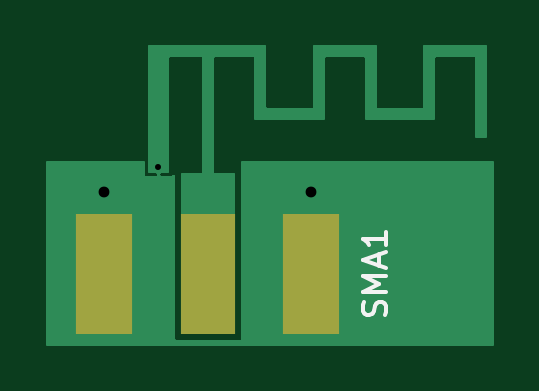
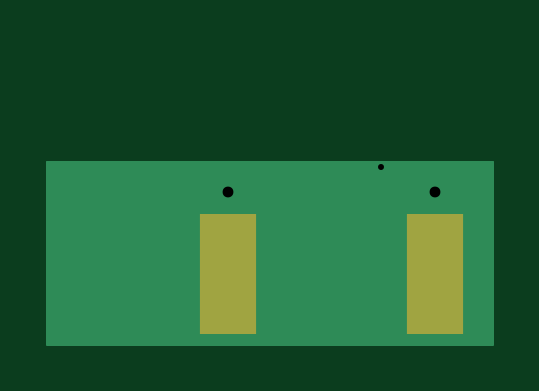
Circuit board: 8 layer files. Board 18.8 x 12.6 mm.
- bottom_copper: mifa_02-B.Cu.gbr (4778 bytes)
- bottom_mask: mifa_02-B.Mask.gbr (345 bytes)
- bottom_silk: mifa_02-B.SilkS.gbr (265 bytes)
- outline: mifa_02-Edge.Cuts.gbr (265 bytes)
- top_copper: mifa_02-F.Cu.gbr (29889 bytes)
- top_mask: mifa_02-F.Mask.gbr (399 bytes)
- top_silk: mifa_02-F.SilkS.gbr (1103 bytes)
- drill: mifa_02.drl (198 bytes)

=== bottom_copper: mifa_02-B.Cu.gbr ===
G04 #@! TF.FileFunction,Copper,L2,Bot,Signal*
%FSLAX46Y46*%
G04 Gerber Fmt 4.6, Leading zero omitted, Abs format (unit mm)*
G04 Created by KiCad (PCBNEW 4.0.5) date 02/24/17 13:58:23*
%MOMM*%
%LPD*%
G01*
G04 APERTURE LIST*
%ADD10C,0.025400*%
%ADD11R,2.420000X5.080000*%
%ADD12C,0.970000*%
%ADD13R,0.460000X0.890000*%
%ADD14C,0.304800*%
%ADD15C,0.127000*%
G04 APERTURE END LIST*
D10*
D11*
X2478000Y3042500D03*
X11238000Y3042500D03*
D12*
X2478000Y6482500D03*
X11238000Y6482500D03*
D13*
X2478000Y6032500D03*
X11238000Y6032500D03*
D14*
X4762500Y7569200D03*
D15*
X63500Y7759700D02*
X18910300Y7759700D01*
X63500Y7683500D02*
X18910300Y7683500D01*
X63500Y7607300D02*
X18910300Y7607300D01*
X63500Y7531100D02*
X18910300Y7531100D01*
X63500Y7454900D02*
X18910300Y7454900D01*
X63500Y7378700D02*
X18910300Y7378700D01*
X63500Y7302500D02*
X18910300Y7302500D01*
X63500Y7226300D02*
X18910300Y7226300D01*
X63500Y7150100D02*
X18910300Y7150100D01*
X63500Y7073900D02*
X18910300Y7073900D01*
X63500Y6997700D02*
X18910300Y6997700D01*
X63500Y6921500D02*
X18910300Y6921500D01*
X63500Y6845300D02*
X18910300Y6845300D01*
X63500Y6769100D02*
X18910300Y6769100D01*
X63500Y6692900D02*
X18910300Y6692900D01*
X63500Y6616700D02*
X18910300Y6616700D01*
X63500Y6540500D02*
X18910300Y6540500D01*
X63500Y6464300D02*
X18910300Y6464300D01*
X63500Y6388100D02*
X18910300Y6388100D01*
X63500Y6311900D02*
X18910300Y6311900D01*
X63500Y6235700D02*
X18910300Y6235700D01*
X63500Y6159500D02*
X18910300Y6159500D01*
X63500Y6083300D02*
X18910300Y6083300D01*
X63500Y6007100D02*
X18910300Y6007100D01*
X63500Y5930900D02*
X18910300Y5930900D01*
X63500Y5854700D02*
X18910300Y5854700D01*
X63500Y5778500D02*
X18910300Y5778500D01*
X63500Y5702300D02*
X18910300Y5702300D01*
X63500Y5626100D02*
X18910300Y5626100D01*
X63500Y5549900D02*
X18910300Y5549900D01*
X63500Y5473700D02*
X18910300Y5473700D01*
X63500Y5397500D02*
X18910300Y5397500D01*
X63500Y5321300D02*
X18910300Y5321300D01*
X63500Y5245100D02*
X18910300Y5245100D01*
X63500Y5168900D02*
X18910300Y5168900D01*
X63500Y5092700D02*
X18910300Y5092700D01*
X63500Y5016500D02*
X18910300Y5016500D01*
X63500Y4940300D02*
X18910300Y4940300D01*
X63500Y4864100D02*
X18910300Y4864100D01*
X63500Y4787900D02*
X18910300Y4787900D01*
X63500Y4711700D02*
X18910300Y4711700D01*
X63500Y4635500D02*
X18910300Y4635500D01*
X63500Y4559300D02*
X18910300Y4559300D01*
X63500Y4483100D02*
X18910300Y4483100D01*
X63500Y4406900D02*
X18910300Y4406900D01*
X63500Y4330700D02*
X18910300Y4330700D01*
X63500Y4254500D02*
X18910300Y4254500D01*
X63500Y4178300D02*
X18910300Y4178300D01*
X63500Y4102100D02*
X18910300Y4102100D01*
X63500Y4025900D02*
X18910300Y4025900D01*
X63500Y3949700D02*
X18910300Y3949700D01*
X63500Y3873500D02*
X18910300Y3873500D01*
X63500Y3797300D02*
X18910300Y3797300D01*
X63500Y3721100D02*
X18910300Y3721100D01*
X63500Y3644900D02*
X18910300Y3644900D01*
X63500Y3568700D02*
X18910300Y3568700D01*
X63500Y3492500D02*
X18910300Y3492500D01*
X63500Y3416300D02*
X18910300Y3416300D01*
X63500Y3340100D02*
X18910300Y3340100D01*
X63500Y3263900D02*
X18910300Y3263900D01*
X63500Y3187700D02*
X18910300Y3187700D01*
X63500Y3111500D02*
X18910300Y3111500D01*
X63500Y3035300D02*
X18910300Y3035300D01*
X63500Y2959100D02*
X18910300Y2959100D01*
X63500Y2882900D02*
X18910300Y2882900D01*
X63500Y2806700D02*
X18910300Y2806700D01*
X63500Y2730500D02*
X18910300Y2730500D01*
X63500Y2654300D02*
X18910300Y2654300D01*
X63500Y2578100D02*
X18910300Y2578100D01*
X63500Y2501900D02*
X18910300Y2501900D01*
X63500Y2425700D02*
X18910300Y2425700D01*
X63500Y2349500D02*
X18910300Y2349500D01*
X63500Y2273300D02*
X18910300Y2273300D01*
X63500Y2197100D02*
X18910300Y2197100D01*
X63500Y2120900D02*
X18910300Y2120900D01*
X63500Y2044700D02*
X18910300Y2044700D01*
X63500Y1968500D02*
X18910300Y1968500D01*
X63500Y1892300D02*
X18910300Y1892300D01*
X63500Y1816100D02*
X18910300Y1816100D01*
X63500Y1739900D02*
X18910300Y1739900D01*
X63500Y1663700D02*
X18910300Y1663700D01*
X63500Y1587500D02*
X18910300Y1587500D01*
X63500Y1511300D02*
X18910300Y1511300D01*
X63500Y1435100D02*
X18910300Y1435100D01*
X63500Y1358900D02*
X18910300Y1358900D01*
X63500Y1282700D02*
X18910300Y1282700D01*
X63500Y1206500D02*
X18910300Y1206500D01*
X63500Y1130300D02*
X18910300Y1130300D01*
X63500Y1054100D02*
X18910300Y1054100D01*
X63500Y977900D02*
X18910300Y977900D01*
X63500Y901700D02*
X18910300Y901700D01*
X63500Y825500D02*
X18910300Y825500D01*
X63500Y749300D02*
X18910300Y749300D01*
X63500Y673100D02*
X18910300Y673100D01*
X63500Y596900D02*
X18910300Y596900D01*
X63500Y520700D02*
X18910300Y520700D01*
X63500Y444500D02*
X18910300Y444500D01*
X63500Y368300D02*
X18910300Y368300D01*
X63500Y292100D02*
X18910300Y292100D01*
X63500Y215900D02*
X18910300Y215900D01*
X63500Y139700D02*
X18910300Y139700D01*
X18910300Y63500D02*
X63500Y63500D01*
X63500Y7759700D01*
X18910300Y7759700D01*
X18910300Y63500D01*
M02*

=== bottom_mask: mifa_02-B.Mask.gbr ===
G04 #@! TF.FileFunction,Soldermask,Bot*
%FSLAX46Y46*%
G04 Gerber Fmt 4.6, Leading zero omitted, Abs format (unit mm)*
G04 Created by KiCad (PCBNEW 4.0.5) date 02/24/17 13:58:23*
%MOMM*%
%LPD*%
G01*
G04 APERTURE LIST*
%ADD10C,0.025400*%
%ADD11R,2.420000X5.080000*%
G04 APERTURE END LIST*
D10*
D11*
X2478000Y3042500D03*
X11238000Y3042500D03*
M02*

=== bottom_silk: mifa_02-B.SilkS.gbr ===
G04 #@! TF.FileFunction,Legend,Bot*
%FSLAX46Y46*%
G04 Gerber Fmt 4.6, Leading zero omitted, Abs format (unit mm)*
G04 Created by KiCad (PCBNEW 4.0.5) date 02/24/17 13:58:23*
%MOMM*%
%LPD*%
G01*
G04 APERTURE LIST*
%ADD10C,0.025400*%
G04 APERTURE END LIST*
D10*
M02*

=== outline: mifa_02-Edge.Cuts.gbr ===
G04 #@! TF.FileFunction,Profile,NP*
%FSLAX46Y46*%
G04 Gerber Fmt 4.6, Leading zero omitted, Abs format (unit mm)*
G04 Created by KiCad (PCBNEW 4.0.5) date 02/24/17 13:58:23*
%MOMM*%
%LPD*%
G01*
G04 APERTURE LIST*
%ADD10C,0.025400*%
G04 APERTURE END LIST*
D10*
M02*

=== top_copper: mifa_02-F.Cu.gbr (29889 bytes, source omitted) ===
=== top_mask: mifa_02-F.Mask.gbr ===
G04 #@! TF.FileFunction,Soldermask,Top*
%FSLAX46Y46*%
G04 Gerber Fmt 4.6, Leading zero omitted, Abs format (unit mm)*
G04 Created by KiCad (PCBNEW 4.0.5) date 02/24/17 13:58:23*
%MOMM*%
%LPD*%
G01*
G04 APERTURE LIST*
%ADD10C,0.025400*%
%ADD11R,2.290000X5.080000*%
%ADD12R,2.420000X5.080000*%
G04 APERTURE END LIST*
D10*
D11*
X6858000Y3042500D03*
D12*
X2478000Y3042500D03*
X11238000Y3042500D03*
M02*

=== top_silk: mifa_02-F.SilkS.gbr ===
G04 #@! TF.FileFunction,Legend,Top*
%FSLAX46Y46*%
G04 Gerber Fmt 4.6, Leading zero omitted, Abs format (unit mm)*
G04 Created by KiCad (PCBNEW 4.0.5) date 02/24/17 13:58:23*
%MOMM*%
%LPD*%
G01*
G04 APERTURE LIST*
%ADD10C,0.025400*%
%ADD11C,0.150000*%
G04 APERTURE END LIST*
D10*
D11*
X14372762Y1280595D02*
X14420381Y1423452D01*
X14420381Y1661548D01*
X14372762Y1756786D01*
X14325143Y1804405D01*
X14229905Y1852024D01*
X14134667Y1852024D01*
X14039429Y1804405D01*
X13991810Y1756786D01*
X13944190Y1661548D01*
X13896571Y1471071D01*
X13848952Y1375833D01*
X13801333Y1328214D01*
X13706095Y1280595D01*
X13610857Y1280595D01*
X13515619Y1328214D01*
X13468000Y1375833D01*
X13420381Y1471071D01*
X13420381Y1709167D01*
X13468000Y1852024D01*
X14420381Y2280595D02*
X13420381Y2280595D01*
X14134667Y2613929D01*
X13420381Y2947262D01*
X14420381Y2947262D01*
X14134667Y3375833D02*
X14134667Y3852024D01*
X14420381Y3280595D02*
X13420381Y3613928D01*
X14420381Y3947262D01*
X14420381Y4804405D02*
X14420381Y4232976D01*
X14420381Y4518690D02*
X13420381Y4518690D01*
X13563238Y4423452D01*
X13658476Y4328214D01*
X13706095Y4232976D01*
M02*

=== drill: mifa_02.drl ===
M48
;DRILL file {KiCad 4.0.5} date 02/24/17 13:58:26
;FORMAT={-:-/ absolute / inch / decimal}
FMAT,2
INCH,TZ
T1C0.010
T2C0.018
%
G90
G05
M72
T1
X0.1875Y0.298
T2
X0.0976Y0.2552
X0.4424Y0.2552
T0
M30

